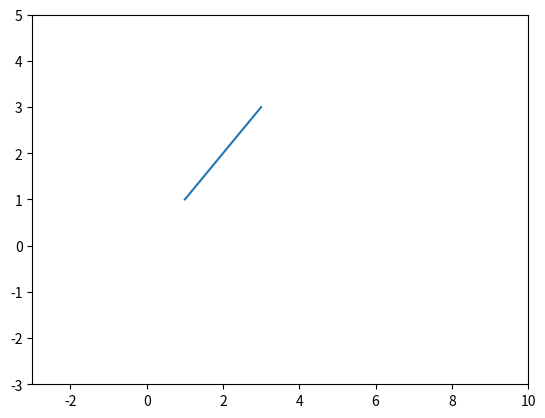

Python code for this plot:
from matplotlib import pyplot as plt
import numpy as np
x = [1,2,3]
plt.xlim([-3, 10])
plt.ylim([-3, 5])

plt.plot(x, x)
plt.show()